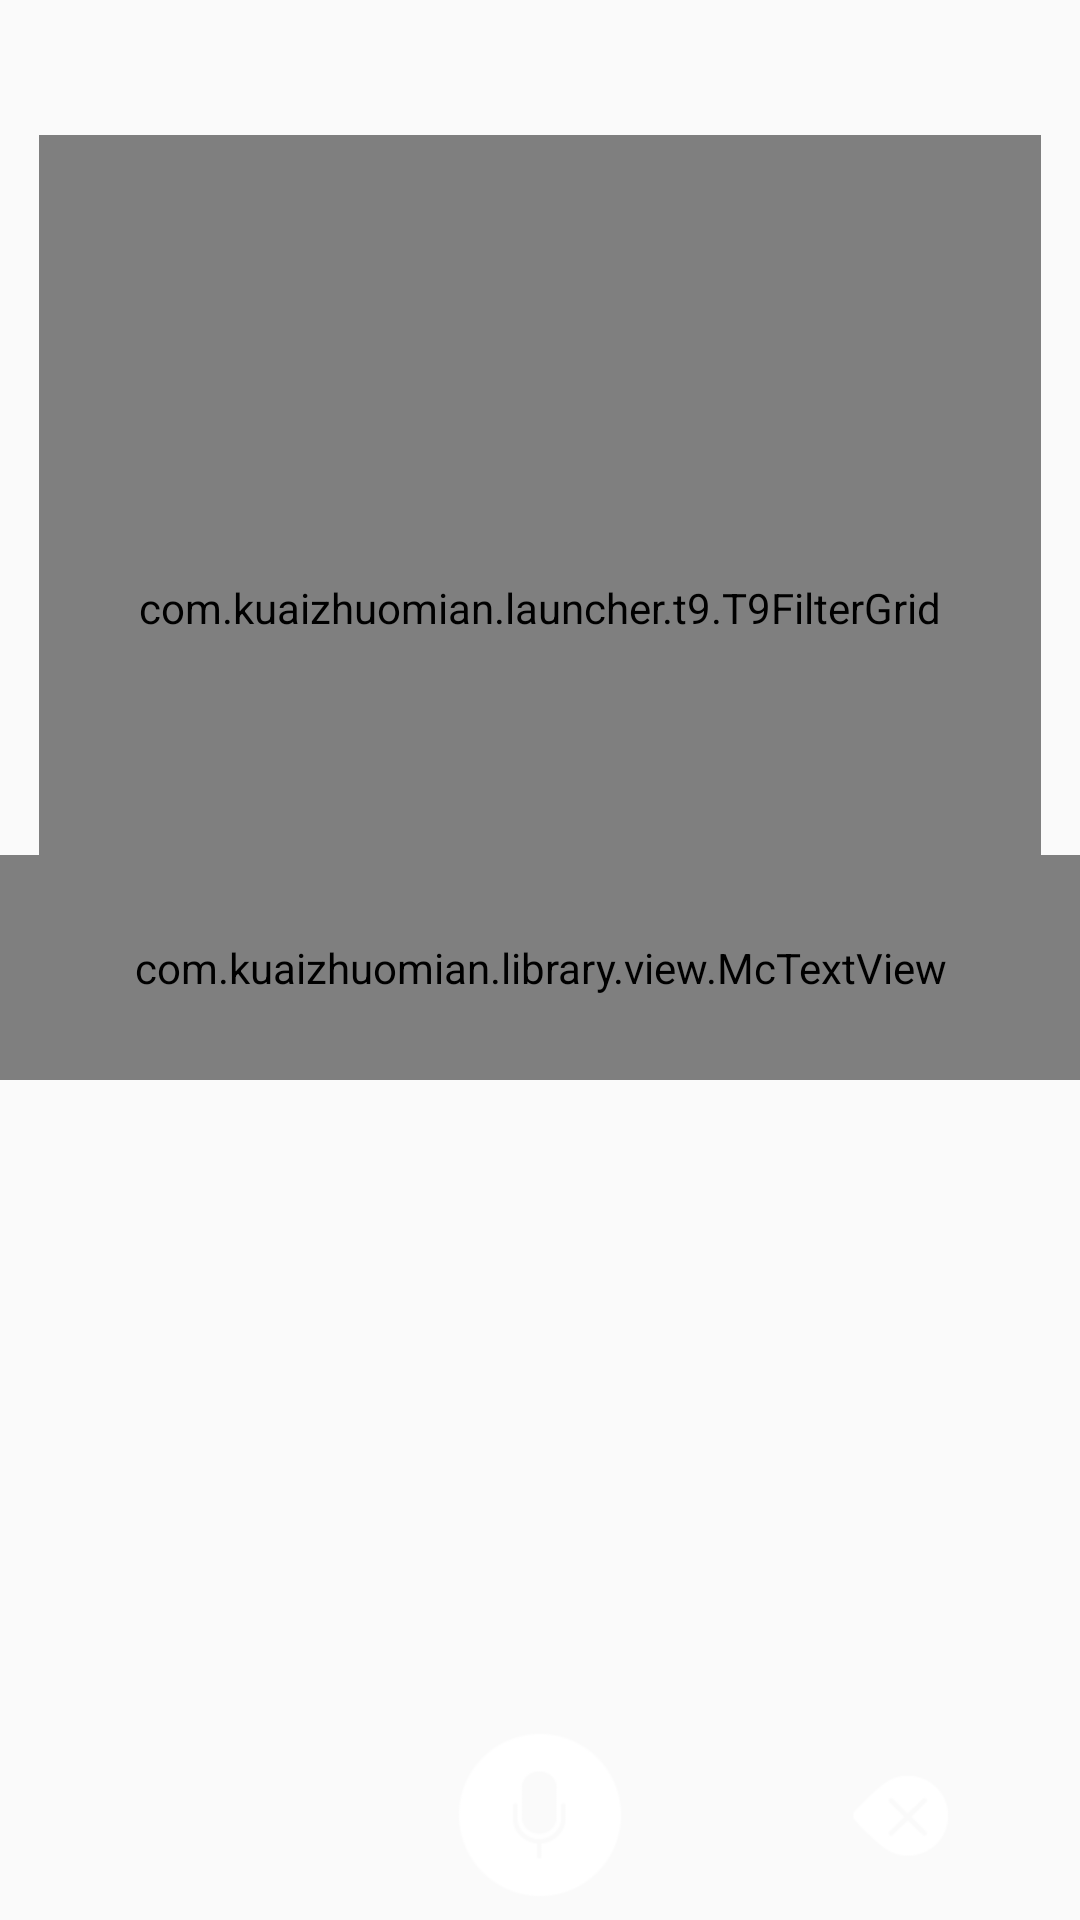

Write the Android layout XML for this screen, with the resource values it uses.
<!-- AndroidManifest.xml: application theme AppTheme -->
<!-- res/layout/t9_main.xml -->
<?xml version="1.0" encoding="utf-8"?>
<RelativeLayout xmlns:android="http://schemas.android.com/apk/res/android"
    android:layout_width="fill_parent"
    android:layout_height="fill_parent">

    <EditText
        android:id="@+id/text_input"
        android:layout_width="fill_parent"
        android:layout_height="45.0dip"
        android:layout_alignParentTop="true"
        android:layout_marginLeft="35.0dip"
        android:layout_marginRight="35.0dip"
        android:background="@null"
        android:gravity="bottom|center"
        android:paddingBottom="5.0dip"
        android:textColor="#ffffffff"
        android:textSize="18.0sp" />

    <LinearLayout
        android:id="@+id/ll_keys_row4"
        android:layout_width="fill_parent"
        android:layout_height="wrap_content"
        android:layout_alignParentBottom="true"
        android:orientation="horizontal">

        <Button
            android:id="@+id/t9Key0"
            android:layout_width="120.0dip"
            android:layout_height="70.0dip"
            android:layout_gravity="center"
            android:background="@drawable/t9_key_bg"
            android:gravity="center"
            android:tag="0" />

        <View
            android:layout_width="0.0dip"
            android:layout_height="0.0dip"
            android:layout_weight="1.0" />

        <Button
            android:id="@+id/t9KeyVoice"
            android:layout_width="120.0dip"
            android:layout_height="70.0dip"
            android:background="@drawable/t9_keyvoice_ic1" />

        <View
            android:layout_width="0.0dip"
            android:layout_height="0.0dip"
            android:layout_weight="1.0" />

        <Button
            android:id="@+id/t9KeyDelete"
            android:layout_width="120.0dip"
            android:layout_height="70.0dip"
            android:background="@drawable/t9_keydelete" />
    </LinearLayout>

    <LinearLayout
        android:id="@+id/ll_keys_row3"
        android:layout_width="fill_parent"
        android:layout_height="wrap_content"
        android:layout_above="@+id/ll_keys_row4"
        android:orientation="horizontal">

        <Button
            android:id="@+id/t9Key7"
            android:layout_width="120.0dip"
            android:layout_height="70.0dip"
            android:layout_gravity="center"
            android:background="@drawable/t9_key_bg"
            android:gravity="center"
            android:tag="7" />

        <View
            android:layout_width="0.0dip"
            android:layout_height="0.0dip"
            android:layout_weight="1.0" />

        <Button
            android:id="@+id/t9Key8"
            android:layout_width="120.0dip"
            android:layout_height="70.0dip"
            android:layout_gravity="center"
            android:background="@drawable/t9_key_bg"
            android:gravity="center"
            android:tag="8" />

        <View
            android:layout_width="0.0dip"
            android:layout_height="0.0dip"
            android:layout_weight="1.0" />

        <Button
            android:id="@+id/t9Key9"
            android:layout_width="120.0dip"
            android:layout_height="70.0dip"
            android:layout_gravity="center"
            android:background="@drawable/t9_key_bg"
            android:gravity="center"
            android:tag="9" />
    </LinearLayout>

    <LinearLayout
        android:id="@+id/ll_keys_row2"
        android:layout_width="fill_parent"
        android:layout_height="wrap_content"
        android:layout_above="@+id/ll_keys_row3"
        android:orientation="horizontal">

        <Button
            android:id="@+id/t9Key4"
            android:layout_width="120.0dip"
            android:layout_height="70.0dip"
            android:layout_gravity="center"
            android:background="@drawable/t9_key_bg"
            android:gravity="center"
            android:tag="4" />

        <View
            android:layout_width="0.0dip"
            android:layout_height="0.0dip"
            android:layout_weight="1.0" />

        <Button
            android:id="@+id/t9Key5"
            android:layout_width="120.0dip"
            android:layout_height="70.0dip"
            android:layout_gravity="center"
            android:background="@drawable/t9_key_bg"
            android:gravity="center"
            android:tag="5" />

        <View
            android:layout_width="0.0dip"
            android:layout_height="0.0dip"
            android:layout_weight="1.0" />

        <Button
            android:id="@+id/t9Key6"
            android:layout_width="120.0dip"
            android:layout_height="70.0dip"
            android:layout_gravity="center"
            android:background="@drawable/t9_key_bg"
            android:gravity="center"
            android:tag="6" />
    </LinearLayout>

    <LinearLayout
        android:id="@+id/ll_keys_row1"
        android:layout_width="fill_parent"
        android:layout_height="wrap_content"
        android:layout_above="@+id/ll_keys_row2"
        android:orientation="horizontal">

        <Button
            android:id="@+id/t9Key1"
            android:layout_width="120.0dip"
            android:layout_height="70.0dip"
            android:layout_gravity="center"
            android:background="@drawable/t9_key_bg"
            android:gravity="center"
            android:tag="1" />

        <View
            android:layout_width="0.0dip"
            android:layout_height="0.0dip"
            android:layout_weight="1.0" />

        <Button
            android:id="@+id/t9Key2"
            android:layout_width="120.0dip"
            android:layout_height="70.0dip"
            android:layout_gravity="center"
            android:background="@drawable/t9_key_bg"
            android:gravity="center"
            android:tag="2" />

        <View
            android:layout_width="0.0dip"
            android:layout_height="0.0dip"
            android:layout_weight="1.0" />

        <Button
            android:id="@+id/t9Key3"
            android:layout_width="120.0dip"
            android:layout_height="70.0dip"
            android:layout_gravity="center"
            android:background="@drawable/t9_key_bg"
            android:gravity="center"
            android:tag="3" />
    </LinearLayout>

    <com.kuaizhuomian.launcher.t9.T9FilterGrid
        android:id="@+id/gv_apps_filtered"
        android:layout_width="fill_parent"
        android:layout_height="290.0dip"
        android:layout_above="@+id/ll_keys_row1"
        android:layout_below="@+id/text_input"
        android:layout_marginLeft="13.0dip"
        android:layout_marginRight="13.0dip"
        android:background="#00000000"
        android:columnWidth="83.0dip"
        android:fadingEdgeLength="30.0dip"
        android:gravity="center"
        android:listSelector="@android:color/transparent"
        android:numColumns="4"
        android:requiresFadingEdge="vertical"
        android:stretchMode="columnWidth" />

    <ImageView
        android:id="@+id/iv_voice_hint_bg"
        android:layout_width="175.0dip"
        android:layout_height="175.0dip"
        android:layout_alignBottom="@+id/gv_apps_filtered"
        android:layout_centerHorizontal="true"
        android:layout_marginBottom="75.0dip"
        android:background="@drawable/t9_voice_hint_bg"
        android:gravity="center"
        android:visibility="invisible" />

    <ImageView
        android:id="@+id/iv_voice_hint"
        android:layout_width="175.0dip"
        android:layout_height="175.0dip"
        android:layout_alignBottom="@+id/gv_apps_filtered"
        android:layout_centerHorizontal="true"
        android:layout_marginBottom="75.0dip"
        android:gravity="center" />

    <ImageView
        android:id="@+id/iv_text_hint_bg"
        android:layout_width="234.0dip"
        android:layout_height="47.0dip"
        android:layout_alignBottom="@+id/gv_apps_filtered"
        android:layout_centerHorizontal="true"
        android:layout_marginBottom="14.0dip"
        android:background="@drawable/t9_text_hint_bg"
        android:visibility="invisible" />

    <com.kuaizhuomian.library.view.McTextView
        android:id="@+id/text_hint"
        android:layout_width="fill_parent"
        android:layout_height="75.0dip"
        android:layout_alignBottom="@+id/gv_apps_filtered"
        android:background="@null"
        android:focusable="false"
        android:gravity="center"
        android:orientation="horizontal"
        android:paddingLeft="20.0dip"
        android:paddingRight="20.0dip"
        android:text="@string/text_hint_initial"
        android:textColor="#ffffffff"
        android:textSize="17.0sp" />

    <ImageView
        android:id="@+id/iv_keyvoice_wave1"
        android:layout_width="70.0dip"
        android:layout_height="70.0dip"
        android:layout_alignParentBottom="true"
        android:layout_centerHorizontal="true"
        android:scaleType="center"
        android:src="@drawable/t9_keyvoice_wave" />

    <ImageView
        android:id="@+id/iv_keyvoice_wave2"
        android:layout_width="70.0dip"
        android:layout_height="70.0dip"
        android:layout_alignParentBottom="true"
        android:layout_centerHorizontal="true"
        android:scaleType="center"
        android:src="@drawable/t9_keyvoice_wave" />

    <ImageView
        android:id="@+id/iv_keyvoice_wave3"
        android:layout_width="70.0dip"
        android:layout_height="70.0dip"
        android:layout_alignParentBottom="true"
        android:layout_centerHorizontal="true"
        android:scaleType="center"
        android:src="@drawable/t9_keyvoice_wave" />
</RelativeLayout>
<!-- resources referenced by this layout -->
<resources>
  <!-- drawable t9_key_bg (drawable) -->
  <?xml version="1.0" encoding="utf-8"?>
  <selector
    xmlns:android="http://schemas.android.com/apk/res/android">
      <item android:state_pressed="false" android:drawable="@drawable/t9_key_unpressed" />
      <item android:state_pressed="true" android:drawable="@drawable/t9_key_pressed" />
  </selector>
  <!-- drawable t9_keydelete (drawable) -->
  <?xml version="1.0" encoding="utf-8"?>
  <selector
    xmlns:android="http://schemas.android.com/apk/res/android">
      <item android:state_pressed="false" android:drawable="@drawable/t9_keydelete_ic1" />
      <item android:state_pressed="true" android:drawable="@drawable/t9_keydelete_ic2" />
  </selector>
  <!-- drawable t9_keyvoice_ic1: png bitmap (drawable, 1414 bytes) -->
  <!-- drawable t9_keyvoice_wave (drawable) -->
  <?xml version="1.0" encoding="utf-8"?>
  <shape android:shape="oval"
    xmlns:android="http://schemas.android.com/apk/res/android">
      <size android:height="53.0dip" android:width="53.0dip" />
      <stroke android:width="1.0dip" android:color="#ffffffff" />
  </shape>
  <!-- drawable t9_text_hint_bg (drawable) -->
  <?xml version="1.0" encoding="utf-8"?>
  <shape android:shape="rectangle"
    xmlns:android="http://schemas.android.com/apk/res/android">
      <size android:height="47.0dip" android:width="234.0dip" />
      <corners android:radius="23.5dip" />
      <solid android:color="#5a000000" />
  </shape>
  <!-- drawable t9_voice_hint_bg (drawable) -->
  <?xml version="1.0" encoding="utf-8"?>
  <shape android:shape="oval"
    xmlns:android="http://schemas.android.com/apk/res/android">
      <solid android:color="#5a000000" />
      <size android:height="175.0dip" android:width="175.0dip" />
  </shape>
  <style name="AppTheme" parent="Theme.AppCompat.Light.DarkActionBar">
          
          <item name="colorPrimary">@color/colorPrimary</item>
          <item name="colorPrimaryDark">@color/colorPrimaryDark</item>
          <item name="colorAccent">@color/colorAccent</item>
      </style>
  <!-- drawable t9_key_unpressed (drawable) -->
  <?xml version="1.0" encoding="utf-8"?>
  <layer-list
    xmlns:android="http://schemas.android.com/apk/res/android">
      <item android:left="25.0dip" android:right="25.0dip">
          <shape android:shape="oval">
              <solid android:color="#00000000" />
              <size android:height="70.0dip" android:width="70.0dip" />
          </shape>
      </item>
  </layer-list>
  <!-- drawable t9_key_pressed (drawable) -->
  <?xml version="1.0" encoding="utf-8"?>
  <layer-list
    xmlns:android="http://schemas.android.com/apk/res/android">
      <item android:left="25.0dip" android:right="25.0dip">
          <shape android:shape="oval">
              <solid android:color="#33000000" />
              <size android:height="70.0dip" android:width="70.0dip" />
          </shape>
      </item>
  </layer-list>
  <!-- drawable t9_keydelete_ic1: png bitmap (drawable, 696 bytes) -->
  <!-- drawable t9_keydelete_ic2 (drawable) -->
  <?xml version="1.0" encoding="utf-8"?>
  <layer-list
    xmlns:android="http://schemas.android.com/apk/res/android">
      <item android:left="25.0dip" android:right="25.0dip">
          <shape android:shape="oval">
              <solid android:color="#33000000" />
              <size android:height="70.0dip" android:width="70.0dip" />
          </shape>
      </item>
      <item android:drawable="@drawable/t9_keydelete_ic1" />
  </layer-list>
  <color name="colorPrimary">#3F51B5</color>
  <color name="colorPrimaryDark">#303F9F</color>
  <color name="colorAccent">#FF4081</color>
</resources>
